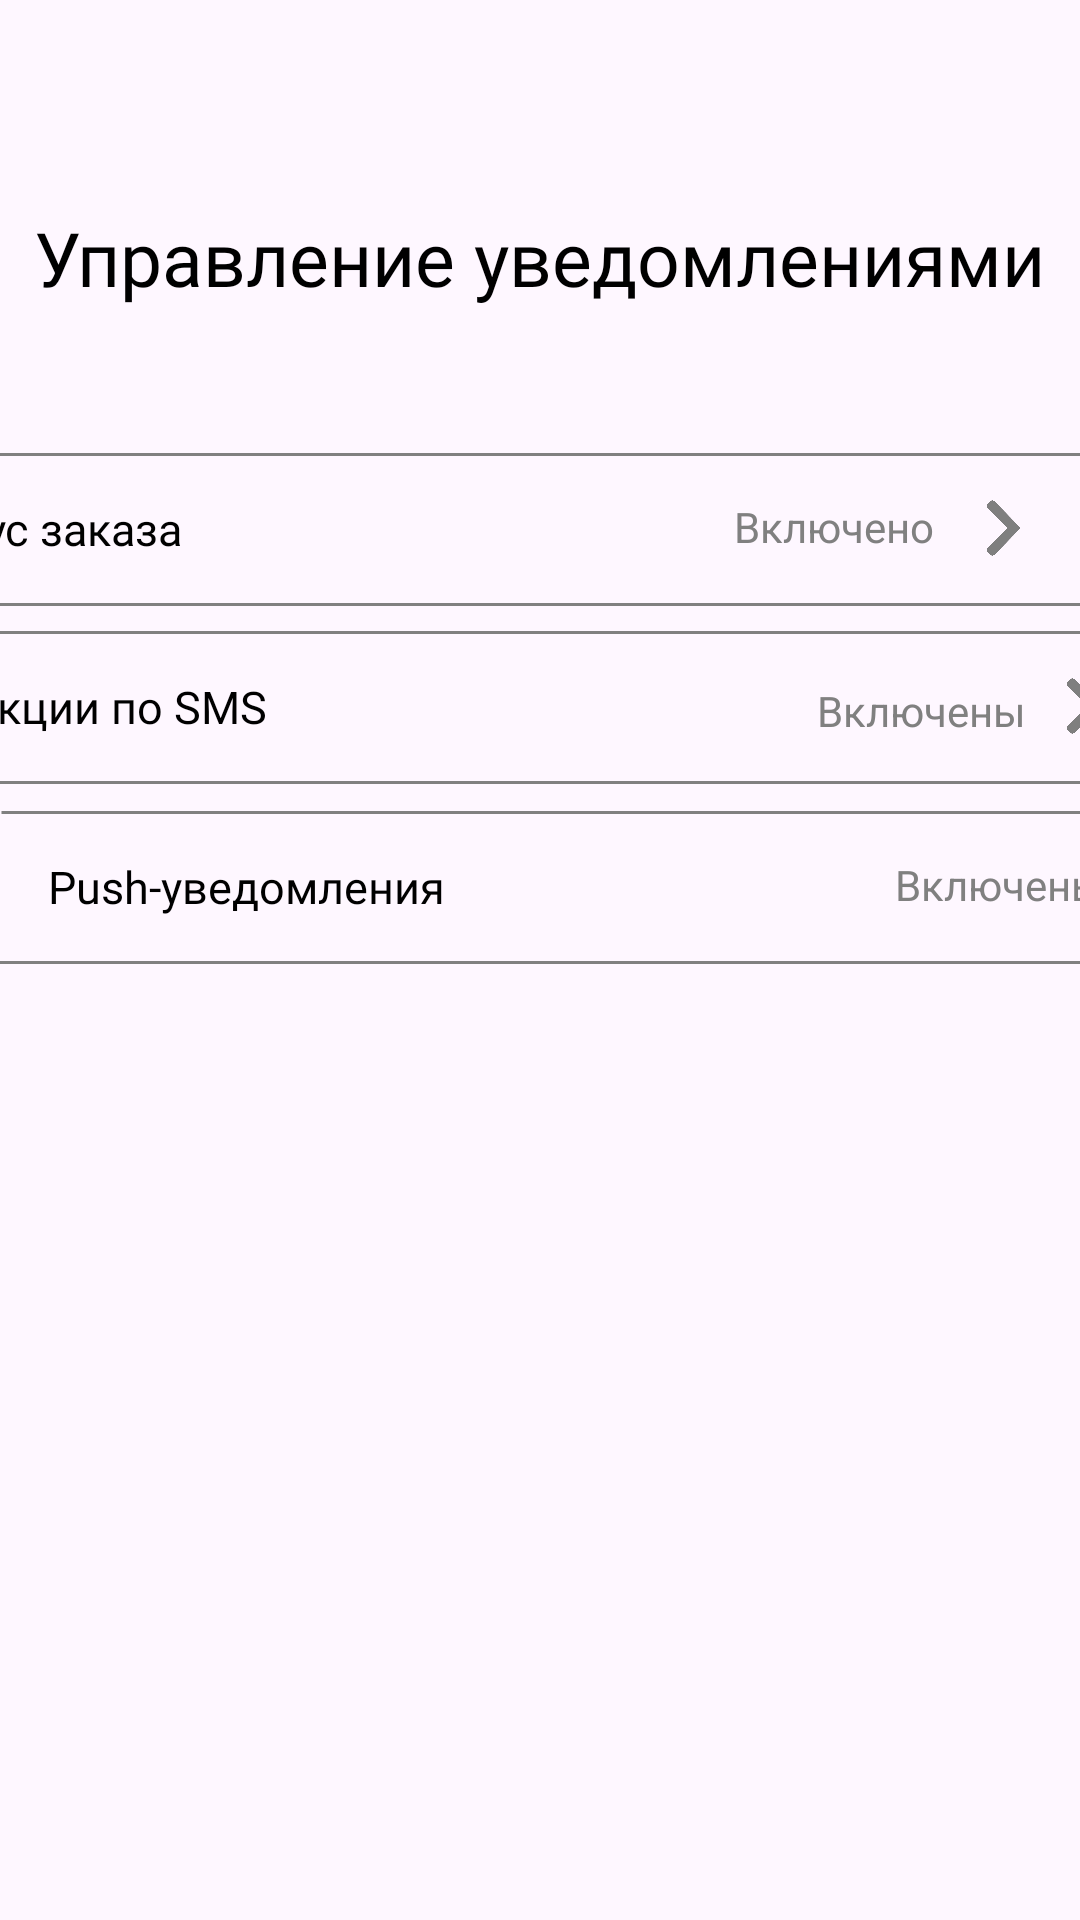

Here is an Android app screen rendered from its layout file. Give the layout XML and the strings, colors and styles it references.
<!-- AndroidManifest.xml: application theme Theme.SUENO -->
<!-- res/layout/activity_notifications.xml -->
<?xml version="1.0" encoding="utf-8"?>
<androidx.constraintlayout.widget.ConstraintLayout xmlns:android="http://schemas.android.com/apk/res/android"
    xmlns:app="http://schemas.android.com/apk/res-auto"
    android:layout_width="match_parent"
    android:layout_height="match_parent"
    xmlns:tools="http://schemas.android.com/tools"
    tools:context=".NotificationsActivity">

    <TextView
        android:id="@+id/textView1"
        android:layout_width="wrap_content"
        android:layout_height="wrap_content"
        android:fontFamily="@font/roboto_bold"
        android:text="Управление уведомлениями"
        android:textColor="#000000"
        android:textSize="25dp"
        app:layout_constraintBottom_toBottomOf="parent"
        app:layout_constraintEnd_toEndOf="parent"
        app:layout_constraintHorizontal_bias="0.507"
        app:layout_constraintStart_toStartOf="parent"
        app:layout_constraintTop_toTopOf="parent"
        app:layout_constraintVertical_bias="0.114" />

    <ImageView
        android:id="@+id/imageView_arrow1"
        android:layout_width="36dp"
        android:layout_height="33dp"
        android:layout_marginTop="28dp"
        app:layout_constraintEnd_toEndOf="parent"
        app:layout_constraintHorizontal_bias="0.042"
        app:layout_constraintStart_toStartOf="parent"
        app:layout_constraintTop_toTopOf="parent"
        app:srcCompat="@drawable/arrow" />


    <androidx.constraintlayout.widget.ConstraintLayout
        android:id="@+id/constraintLayout1"
        android:layout_width="413dp"
        android:layout_height="64dp"
        app:layout_constraintBottom_toBottomOf="parent"
        app:layout_constraintEnd_toEndOf="parent"
        app:layout_constraintHorizontal_bias="1.0"
        app:layout_constraintStart_toStartOf="parent"
        app:layout_constraintTop_toTopOf="parent"
        app:layout_constraintVertical_bias="0.25">

        <TextView
            android:id="@+id/textView10"
            android:layout_width="wrap_content"
            android:layout_height="wrap_content"
            android:fontFamily="@font/roboto_bold"
            android:text="Статус заказа"
            android:textColor="#000000"
            android:textSize="15dp"
            app:layout_constraintBottom_toBottomOf="parent"
            app:layout_constraintEnd_toEndOf="parent"
            app:layout_constraintHorizontal_bias="0.049"
            app:layout_constraintStart_toStartOf="parent"
            app:layout_constraintTop_toTopOf="parent" />

        <ImageView
            android:id="@+id/image_View01"
            android:layout_width="21dp"
            android:layout_height="20dp"
            app:layout_constraintBottom_toBottomOf="parent"
            app:layout_constraintEnd_toEndOf="parent"
            app:layout_constraintHorizontal_bias="0.959"
            app:layout_constraintStart_toStartOf="parent"
            app:layout_constraintTop_toTopOf="parent"
            app:srcCompat="@drawable/arrow1" />

        <ImageView
            android:id="@+id/image_View1"
            android:layout_width="420dp"
            android:layout_height="15dp"
            app:layout_constraintBottom_toBottomOf="parent"
            app:layout_constraintStart_toStartOf="parent"
            app:layout_constraintTop_toTopOf="parent"
            app:layout_constraintVertical_bias="0.0"
            app:srcCompat="@drawable/shape_line" />

        <ImageView
            android:id="@+id/image_View2"
            android:layout_width="421dp"
            android:layout_height="13dp"
            app:layout_constraintBottom_toBottomOf="parent"
            app:layout_constraintEnd_toEndOf="parent"
            app:layout_constraintStart_toStartOf="parent"
            app:layout_constraintTop_toTopOf="parent"
            app:layout_constraintVertical_bias="1.0"
            app:srcCompat="@drawable/shape_line" />

        <TextView
            android:id="@+id/textView21"
            android:layout_width="wrap_content"
            android:layout_height="wrap_content"
            android:layout_marginEnd="12dp"
            android:text="Включено"
            android:textColor="#808080"
            android:textSize="14dp"
            app:layout_constraintBottom_toTopOf="@+id/image_View2"
            app:layout_constraintEnd_toStartOf="@+id/image_View01"
            app:layout_constraintTop_toBottomOf="@+id/image_View1"
            app:layout_constraintVertical_bias="0.411" />
    </androidx.constraintlayout.widget.ConstraintLayout>

    <androidx.constraintlayout.widget.ConstraintLayout
        android:id="@+id/constraintLayout2"
        android:layout_width="413dp"
        android:layout_height="64dp"
        app:layout_constraintBottom_toBottomOf="parent"
        app:layout_constraintEnd_toEndOf="parent"
        app:layout_constraintStart_toStartOf="parent"
        app:layout_constraintTop_toTopOf="parent"
        app:layout_constraintVertical_bias="0.353">

        <TextView
            android:id="@+id/textView11"
            android:layout_width="wrap_content"
            android:layout_height="wrap_content"
            android:fontFamily="@font/roboto_bold"
            android:text="Акции по SMS"
            android:textColor="#000000"
            android:textSize="15dp"
            app:layout_constraintBottom_toBottomOf="parent"
            app:layout_constraintEnd_toEndOf="parent"
            app:layout_constraintHorizontal_bias="0.049"
            app:layout_constraintStart_toStartOf="parent"
            app:layout_constraintTop_toTopOf="parent" />

        <ImageView
            android:id="@+id/image_View02"
            android:layout_width="21dp"
            android:layout_height="20dp"
            app:layout_constraintBottom_toBottomOf="parent"
            app:layout_constraintEnd_toEndOf="parent"
            app:layout_constraintHorizontal_bias="0.959"
            app:layout_constraintStart_toStartOf="parent"
            app:layout_constraintTop_toTopOf="parent"
            app:srcCompat="@drawable/arrow1" />

        <ImageView
            android:id="@+id/image_View3"
            android:layout_width="420dp"
            android:layout_height="15dp"
            app:layout_constraintBottom_toBottomOf="parent"
            app:layout_constraintStart_toStartOf="parent"
            app:layout_constraintTop_toTopOf="parent"
            app:layout_constraintVertical_bias="0.0"
            app:srcCompat="@drawable/shape_line" />

        <ImageView
            android:id="@+id/image_View4"
            android:layout_width="421dp"
            android:layout_height="13dp"
            app:layout_constraintBottom_toBottomOf="parent"
            app:layout_constraintEnd_toEndOf="parent"
            app:layout_constraintStart_toStartOf="parent"
            app:layout_constraintTop_toTopOf="parent"
            app:layout_constraintVertical_bias="1.0"
            app:srcCompat="@drawable/shape_line" />

        <TextView
            android:id="@+id/textView28"
            android:layout_width="wrap_content"
            android:layout_height="wrap_content"
            android:layout_marginEnd="8dp"
            android:text="Включены"
            android:textColor="#808080"
            android:textSize="14dp"
            app:layout_constraintBottom_toTopOf="@+id/image_View4"
            app:layout_constraintEnd_toStartOf="@+id/image_View02"
            app:layout_constraintTop_toBottomOf="@+id/image_View3"
            app:layout_constraintVertical_bias="0.529" />

    </androidx.constraintlayout.widget.ConstraintLayout>

    <androidx.constraintlayout.widget.ConstraintLayout
        android:id="@+id/constraintLayout3"
        android:layout_width="413dp"
        android:layout_height="64dp"
        app:layout_constraintBottom_toBottomOf="parent"
        app:layout_constraintEnd_toEndOf="parent"
        app:layout_constraintHorizontal_bias="0.0"
        app:layout_constraintStart_toStartOf="parent"
        app:layout_constraintTop_toTopOf="parent"
        app:layout_constraintVertical_bias="0.457">

        <TextView
            android:id="@+id/textView12"
            android:layout_width="wrap_content"
            android:layout_height="wrap_content"
            android:fontFamily="@font/roboto_bold"
            android:text="Push-уведомления"
            android:textColor="#000000"
            android:textSize="15dp"
            app:layout_constraintBottom_toBottomOf="parent"
            app:layout_constraintEnd_toEndOf="parent"
            app:layout_constraintHorizontal_bias="0.057"
            app:layout_constraintStart_toStartOf="parent"
            app:layout_constraintTop_toTopOf="parent" />

        <ImageView
            android:id="@+id/image_View03"
            android:layout_width="21dp"
            android:layout_height="20dp"
            app:layout_constraintBottom_toBottomOf="parent"
            app:layout_constraintEnd_toEndOf="parent"
            app:layout_constraintHorizontal_bias="0.959"
            app:layout_constraintStart_toStartOf="parent"
            app:layout_constraintTop_toTopOf="parent"
            app:srcCompat="@drawable/arrow1" />

        <ImageView
            android:id="@+id/image_View5"
            android:layout_width="420dp"
            android:layout_height="15dp"
            app:layout_constraintBottom_toBottomOf="parent"
            app:layout_constraintStart_toStartOf="parent"
            app:layout_constraintTop_toTopOf="parent"
            app:layout_constraintVertical_bias="0.0"
            app:srcCompat="@drawable/shape_line" />

        <ImageView
            android:id="@+id/image_View6"
            android:layout_width="421dp"
            android:layout_height="13dp"
            app:layout_constraintBottom_toBottomOf="parent"
            app:layout_constraintEnd_toEndOf="parent"
            app:layout_constraintStart_toStartOf="parent"
            app:layout_constraintTop_toTopOf="parent"
            app:layout_constraintVertical_bias="1.0"
            app:srcCompat="@drawable/shape_line" />

        <TextView
            android:id="@+id/textView22"
            android:layout_width="wrap_content"
            android:layout_height="wrap_content"
            android:layout_marginEnd="8dp"
            android:text="Включены"
            android:textColor="#808080"
            android:textSize="14dp"
            app:layout_constraintBottom_toTopOf="@+id/image_View6"
            app:layout_constraintEnd_toStartOf="@+id/image_View03"
            app:layout_constraintTop_toBottomOf="@+id/image_View5"
            app:layout_constraintVertical_bias="0.411" />
    </androidx.constraintlayout.widget.ConstraintLayout>

</androidx.constraintlayout.widget.ConstraintLayout>
<!-- resources referenced by this layout -->
<resources>
  <!-- drawable arrow1: png bitmap (drawable, 51478 bytes) -->
  <!-- drawable shape_line (drawable) -->
  <?xml version="1.0" encoding="utf-8"?>
  <selector xmlns:android="http://schemas.android.com/apk/res/android">
      <item>
          <shape android:shape="line">
              <stroke android:width="1dip" android:color="#808080" />
          </shape>
      </item>
  </selector>
  <style name="Theme.SUENO" parent="Base.Theme.SUENO">
  
      <item name="windowNoTitle">true</item>
      <item name="android:windowFullscreen">true</item>
      <item name="android:windowActivityTransitions">true</item>
  
      </style>
  <style name="Base.Theme.SUENO" parent="Theme.Material3.DayNight.NoActionBar">
          
          
      </style>
</resources>
